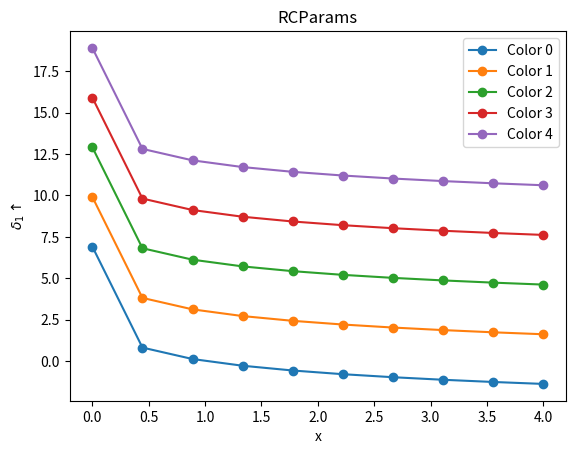
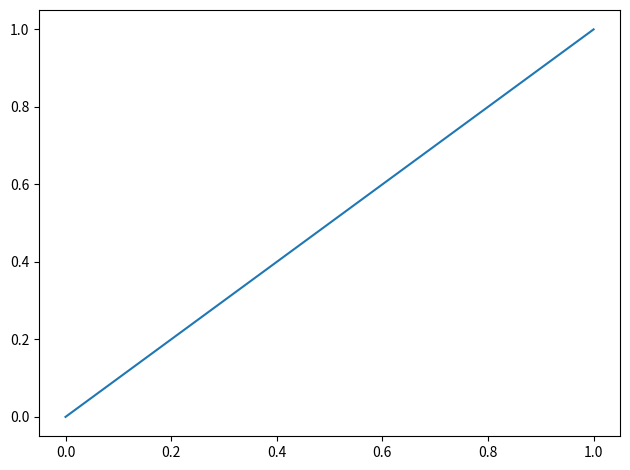

The matplotlib source for these figures, in order:
import numpy as np
import matplotlib.pyplot as plt

__all__ = [
    "RCPARAMS",
    "ALL_RCPARAMS",
    "set_rcparams",
    "extract_image_from_fig",
]
# ===============================================================================================


RCPARAMS = {
    # figure
    'figure.dpi': 300,
    'figure.figsize': (6, 2.5),
    'savefig.pad_inches': 0.02,
    'axes.linewidth': 0.75,
    'savefig.bbox': 'tight',
    # grid
    'axes.grid': True,
    'grid.linewidth': 0.5,
    'axes.grid.axis': 'both',       # 'x', 'y', or 'both'
    'grid.color': 'lightgray',
    # linestyle
    'lines.marker': 'o',
    'lines.markeredgewidth': 1.25,
    'lines.markeredgecolor': 'auto',   # 'auto' or 'white'
    'lines.markersize': 6,              # 6 or 8
    'lines.linewidth': 2,
    # x-ticks
    'xtick.major.size': 3.75,
    'xtick.major.width': 0.75,
    'xtick.minor.size': 2.25,
    'xtick.minor.width': 0.375,
    'xtick.minor.visible': False,       # small ticks
    # y-ticks
    'ytick.major.size': 3.75,
    'ytick.major.width': 0.75,
    'ytick.minor.size': 2.25,
    'ytick.minor.width': 0.375,
    'ytick.minor.visible': False,       # small ticks
    # font
    'font.weight': 300,
    'font.size': 10,
    'font.family': 'sans-serif',        # ranking: 'Avenir', 'Palatino', 'PT Serif', 'Times New Roman', 'Helvetica'
}
ALL_RCPARAMS = dict(plt.rcParams)


def set_rcparams(fontfamily='sans-serif', fontsize=10, xyticks_minor=False, grid=True, figsize=(6, 2.5), reset=True):
    """
    Args:
        fontfamily: 'Avenir', 'Palatino', 'PT Serif', 'Times New Roman', 'Helvetica', or default 'sans-serif'
        fontsize: size of the output font
        xyticks_minor: show small ticks (x, y)
        grid: show grid
        figsize: size of the figure
    """
    if reset:
        plt.rcdefaults()
    new_rcparams = ALL_RCPARAMS.copy()
    new_rcparams['xtick.minor.visible'] = xyticks_minor
    new_rcparams['ytick.minor.visible'] = xyticks_minor
    new_rcparams['font.size'] = fontsize
    new_rcparams['font.family'] = fontfamily
    new_rcparams['figure.figsize'] = figsize
    new_rcparams['axes.grid'] = grid
    plt.rcParams.update(new_rcparams)


def extract_image_from_fig(fig: plt.Figure) -> np.ndarray:
    """ Return an RGB image array from a Matplotlib Figure (h, w, 3) uint8. """
    fig.tight_layout()
    fig.canvas.draw()
    img = np.asarray(fig.canvas.buffer_rgba())[..., :3]
    return img


if __name__ == "__main__":
    x = np.linspace(0, 4, 10)
    
    fig, axes = plt.subplots(1, 1)
    plt.title("RCParams")
    plt.xlabel("x")
    plt.ylabel("$\delta_1 \\uparrow$")
    for i in range(5):
        y = -np.log(x + 0.001) + i * 3
        axes.plot(x, y, '-o', label=f'Color {i}')
    plt.legend()
    plt.savefig("_rcparams.png")

    fig, ax = plt.subplots()
    ax.plot([0, 1], [0, 1])
    img = extract_image_from_fig(fig)
    print("Extracted image shape:", img.shape)
